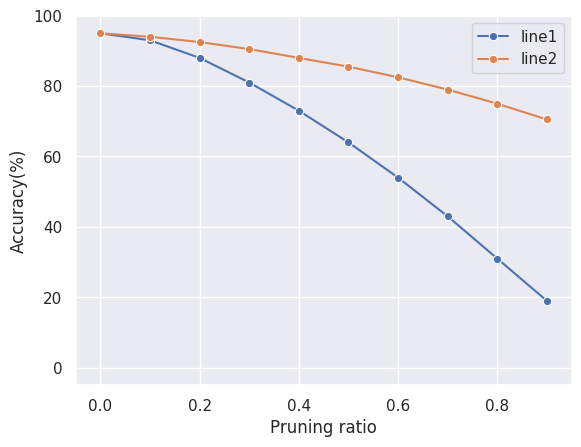

Write Python code to recreate this figure.
import seaborn as sns
import matplotlib.pyplot as plt
import pandas as pd
import matplotlib as mpl
import matplotlib.ticker as ticker
import numpy as np

plt.rcParams['savefig.dpi'] = 600
plt.rcParams['figure.dpi'] = 600
sns.set_theme(style='darkgrid')  # 图形主题
# sns.set_theme(style='whitegrid')
df = pd.DataFrame()

y1 = [95, 93, 88, 81, 73, 64, 54, 43, 31, 19]
y2 = [95, 94, 92.5, 90.5, 88, 85.5, 82.5, 79, 75, 70.5]

x = [0.0, 0.1, 0.2, 0.3, 0.4, 0.5, 0.6, 0.7, 0.8, 0.9]
# r20_fx = [0, 13.23, 21.73, 31.68, 47.43, 53.25, 60.98, 71.30, 80.48, 87.64, 100]

df['Pruning ratio'] = x
df['Accuracy(%)'] = y1
ax = sns.lineplot(data=df, x='Pruning ratio', y='Accuracy(%)', marker='o', label='line1')

df['Accuracy(%)'] = y2
ax = sns.lineplot(data=df, x='Pruning ratio', y='Accuracy(%)', marker='o', label='line2')

ax.set_ylim(-5, 100)
# # ax.set_ylim(93, 94.5)
ax.set_xlim(-0.05, 0.95)
# ax.set_title('Layer52')

# plt.legend(loc=3, fontsize='12')
plt.savefig('pptexample'+ '.png', dpi=600, pad_inches=0.3, bbox_inches="tight")
# plt.savefig('resnet-56-single-layer2.jpg')
plt.show()

